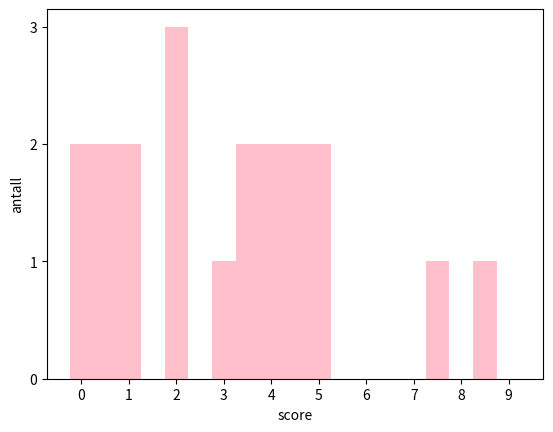

Here is the Python script that generated this plot:
import matplotlib.pylab as plt
import matplotlib.ticker as ticker

x = [0, 0.5, 1, 2, 3, 3.5, 4, 4.5, 5, 7.5, 8.5, 9]
y = [2,  2,  2, 3, 1,  2,  2,  2,  2,  1,   1,  0]

fig, ax = plt.subplots(1)

width = 0.5
ax.bar(x, y, width, color="pink")
ax.set_xlabel('score')
ax.set_ylabel('antall')

ax.xaxis.set_major_locator(ticker.MultipleLocator(1))
ax.yaxis.set_major_locator(ticker.MultipleLocator(1))

plt.show()

avg = 0
for i in range(len(x) - 1):
    avg += x[i]*y[i]
avg = avg/sum(y)
print(avg)
